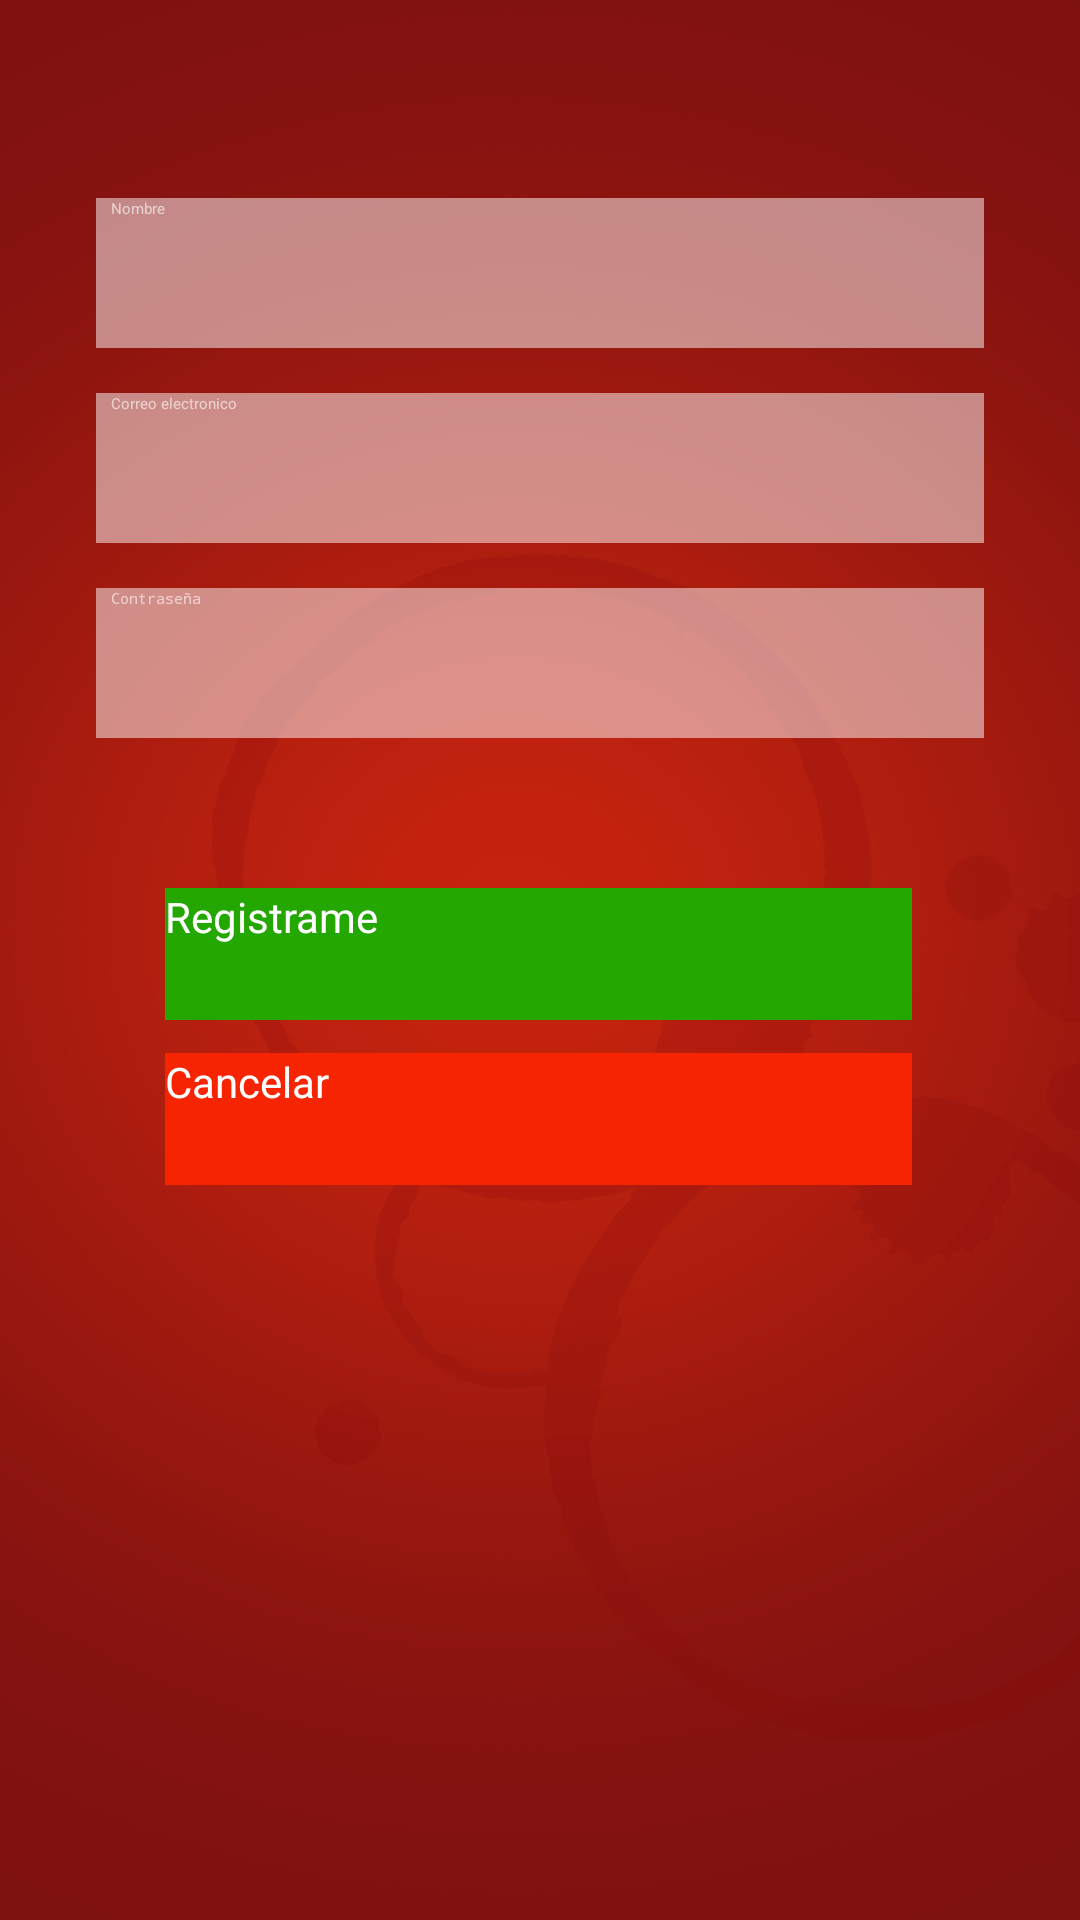

This screen was rendered from an Android layout file. Write that file and the resources it references.
<!-- AndroidManifest.xml: application theme Theme.Material.Gastronomica -->
<!-- res/layout/activity_register.xml -->
<RelativeLayout xmlns:android="http://schemas.android.com/apk/res/android"
    xmlns:tools="http://schemas.android.com/tools"
    android:layout_width="match_parent"
    android:layout_height="match_parent"
    android:adjustViewBounds="true"
    android:background="@drawable/fondo"
    android:gravity="center"
    android:maxHeight="0dp"
    android:orientation="vertical"
    android:paddingBottom="@dimen/activity_vertical_margin"
    android:paddingLeft="@dimen/activity_horizontal_margin"
    android:paddingRight="@dimen/activity_horizontal_margin"
    android:paddingTop="@dimen/activity_vertical_margin"
    android:scaleType="fitEnd"
    tools:context="mobi.gastronomica.activity.RegisterActivity">

    <include
        layout="@layout/progress_2"
        android:layout_width="wrap_content"
        android:layout_height="wrap_content" />

    <ScrollView
        android:id="@+id/register_form"
        android:layout_width="match_parent"
        android:layout_height="match_parent"
        android:fadeScrollbars="false"
        android:scrollbars="none">

        <LinearLayout
            android:layout_width="match_parent"
            android:layout_height="wrap_content"
            android:orientation="vertical">

            <Space
                android:layout_width="wrap_content"
                android:layout_height="@dimen/space_1_register" />

            <EditText
                android:id="@+id/first_name"
                style="@style/style_edit_text"
                android:layout_width="match_parent"
                android:layout_height="@dimen/height_vertical_edttext"
                android:layout_marginLeft="@dimen/activity_horizontal_margin"
                android:layout_marginRight="@dimen/activity_horizontal_margin"
                android:ems="10"
                android:hint="@string/name"
                android:inputType="textPersonName">

                <requestFocus />
            </EditText>

            <Space
                android:layout_width="wrap_content"
                android:layout_height="@dimen/space_2_register" />

            <EditText
                android:id="@+id/email"
                style="@style/style_edit_text"
                android:layout_width="match_parent"
                android:layout_height="@dimen/height_vertical_edttext"
                android:layout_marginLeft="@dimen/activity_horizontal_margin"
                android:layout_marginRight="@dimen/activity_horizontal_margin"
                android:ems="10"
                android:hint="@string/email"
                android:inputType="textEmailAddress" />

            <Space
                android:layout_width="wrap_content"
                android:layout_height="@dimen/space_2_register" />

            <EditText
                android:id="@+id/password"
                style="@style/style_edit_text"
                android:layout_width="match_parent"
                android:layout_height="@dimen/height_vertical_edttext"
                android:layout_marginLeft="@dimen/activity_horizontal_margin"
                android:layout_marginRight="@dimen/activity_horizontal_margin"
                android:ems="10"
                android:hint="@string/password"
                android:inputType="textPassword" />

            <Space
                android:layout_width="wrap_content"
                android:layout_height="@dimen/space_2_register"
                android:visibility="gone" />

            <EditText
                android:id="@+id/password_confirmar"
                style="@style/style_edit_text"
                android:layout_width="match_parent"
                android:layout_height="@dimen/height_vertical_edttext"
                android:layout_marginLeft="@dimen/activity_horizontal_margin"
                android:layout_marginRight="@dimen/activity_horizontal_margin"
                android:background="#80FFFFFF"
                android:ems="10"
                android:hint="@string/password_confirmar"
                android:inputType="textPassword"
                android:visibility="gone" />

            <Space
                android:layout_width="wrap_content"
                android:layout_height="@dimen/space_1_register" />

            <Button
                android:id="@+id/btn_registrar"
                android:layout_width="250dp"
                android:layout_height="45dp"
                android:layout_gravity="center"
                android:background="@drawable/btn_registrar"
                android:text="Registrame"
                android:textAllCaps="false"
                android:textColor="@android:color/white"
                android:textSize="@dimen/button" />

            <Space
                android:layout_width="wrap_content"
                android:layout_height="@dimen/space_3_register" />

            <Button
                android:id="@+id/btn_cancelar"
                android:layout_width="250dp"
                android:layout_height="45dp"
                android:layout_gravity="center"
                android:background="@drawable/btn_cancelar"
                android:text="Cancelar"
                android:textAllCaps="false"
                android:textColor="@android:color/white"
                android:textSize="@dimen/button" />
        </LinearLayout>
    </ScrollView>

</RelativeLayout>
<!-- res/layout/progress_2.xml (included above) -->
<?xml version="1.0" encoding="utf-8"?>
<merge xmlns:android="http://schemas.android.com/apk/res/android"
    xmlns:wheel="http://schemas.android.com/apk/res-auto"
    android:layout_width="match_parent"
    android:layout_height="match_parent" >

    
    <LinearLayout
        android:layout_width="wrap_content"
        android:layout_height="wrap_content"
        android:orientation="vertical"
        android:layout_gravity="center" >

	    <mobi.gastronomica.components.ProgressWheel
	        android:id="@+id/progress"
            android:visibility="gone"
	        android:layout_width="80dp"
	        android:layout_height="match_parent"
	        android:layout_gravity="center"
            wheel:matProg_progressIndeterminate="true"	        
	        wheel:matProg_barColor="@android:color/white" />

        <Button
            android:id="@+id/btn_no_conexion"
            android:layout_width="wrap_content"
            android:layout_height="wrap_content"
            android:text="No se pudo cargar el contenido"
            android:visibility="gone" />
    </LinearLayout>
 		
</merge>
<!-- resources referenced by this layout -->
<resources>
  <dimen name="activity_horizontal_margin">16dp</dimen>
  <dimen name="activity_vertical_margin">16dp</dimen>
  <dimen name="button">14sp</dimen>
  <dimen name="height_vertical_edttext">50dp</dimen>
  <dimen name="space_1_register">50dp</dimen>
  <dimen name="space_2_register">15dp</dimen>
  <dimen name="space_3_register">10dp</dimen>
  <!-- drawable btn_cancelar (drawable) -->
  <?xml version="1.0" encoding="utf-8"?>
   
  <selector xmlns:android="http://schemas.android.com/apk/res/android">
      <item android:state_pressed="true">
          <layer-list>
              <item android:left="1dp" android:top="1dp">
                  <shape>
                      <solid android:color="#FF3900" />
                  </shape>
              </item>
          </layer-list>
      </item>
      <item>
          <layer-list>
              
              <item android:bottom="1dp" android:right="1dp">
                  <shape>
                      <solid android:color="#F62400" />
                  </shape>
              </item>
          </layer-list>
      </item>
  </selector>
  <!-- drawable btn_registrar (drawable) -->
  <?xml version="1.0" encoding="utf-8"?>
   
  <selector xmlns:android="http://schemas.android.com/apk/res/android">
      <item android:state_pressed="true">
          <layer-list>
              <item android:left="1dp" android:top="1dp">
                  <shape>
                      <solid android:color="#5FD700" />
                  </shape>
              </item>
          </layer-list>
      </item>
      <item>
          <layer-list>
              
              <item android:bottom="1dp" android:right="1dp">
                  <shape>
                      <solid android:color="#24A700" />
                  </shape>
              </item>
          </layer-list>
      </item>
  </selector>
  <!-- drawable fondo: png bitmap (drawable-hdpi, 47820 bytes) -->
  <string name="email">Correo electronico</string>
  <string name="name">Nombre</string>
  <string name="password">Contraseña</string>
  <string name="password_confirmar">Confirmar contraseña</string>
  <style name="style_edit_text">
          <item name="android:background">@drawable/edittext</item>
          <item name="android:paddingLeft">5dp</item>
          <item name="android:paddingRight">5dp</item>
          <item name="android:textCursorDrawable">@drawable/color_cursor</item>
          <item name="android:textColor">#BFFFFFFF</item>
          <item name="android:textColorHint">#99FFFFFF</item>:
      </style>
  <!-- drawable edittext (drawable) -->
  <?xml version="1.0" encoding="utf-8"?>
  <inset xmlns:android="http://schemas.android.com/apk/res/android"
      android:insetBottom="-2px" >
  
      <selector>
          <item android:state_pressed="true">
              <shape android:shape="rectangle" >
                  <gradient
                      android:angle="270"
                      android:endColor="#73FFFFFF"
                      android:startColor="#73FFFFFF" />
              </shape>
          </item>
          <item>
              <shape android:shape="rectangle" >
                  <solid android:color="#80FFFFFF" />
              </shape>
          </item>
      </selector>
  
  </inset>
</resources>
